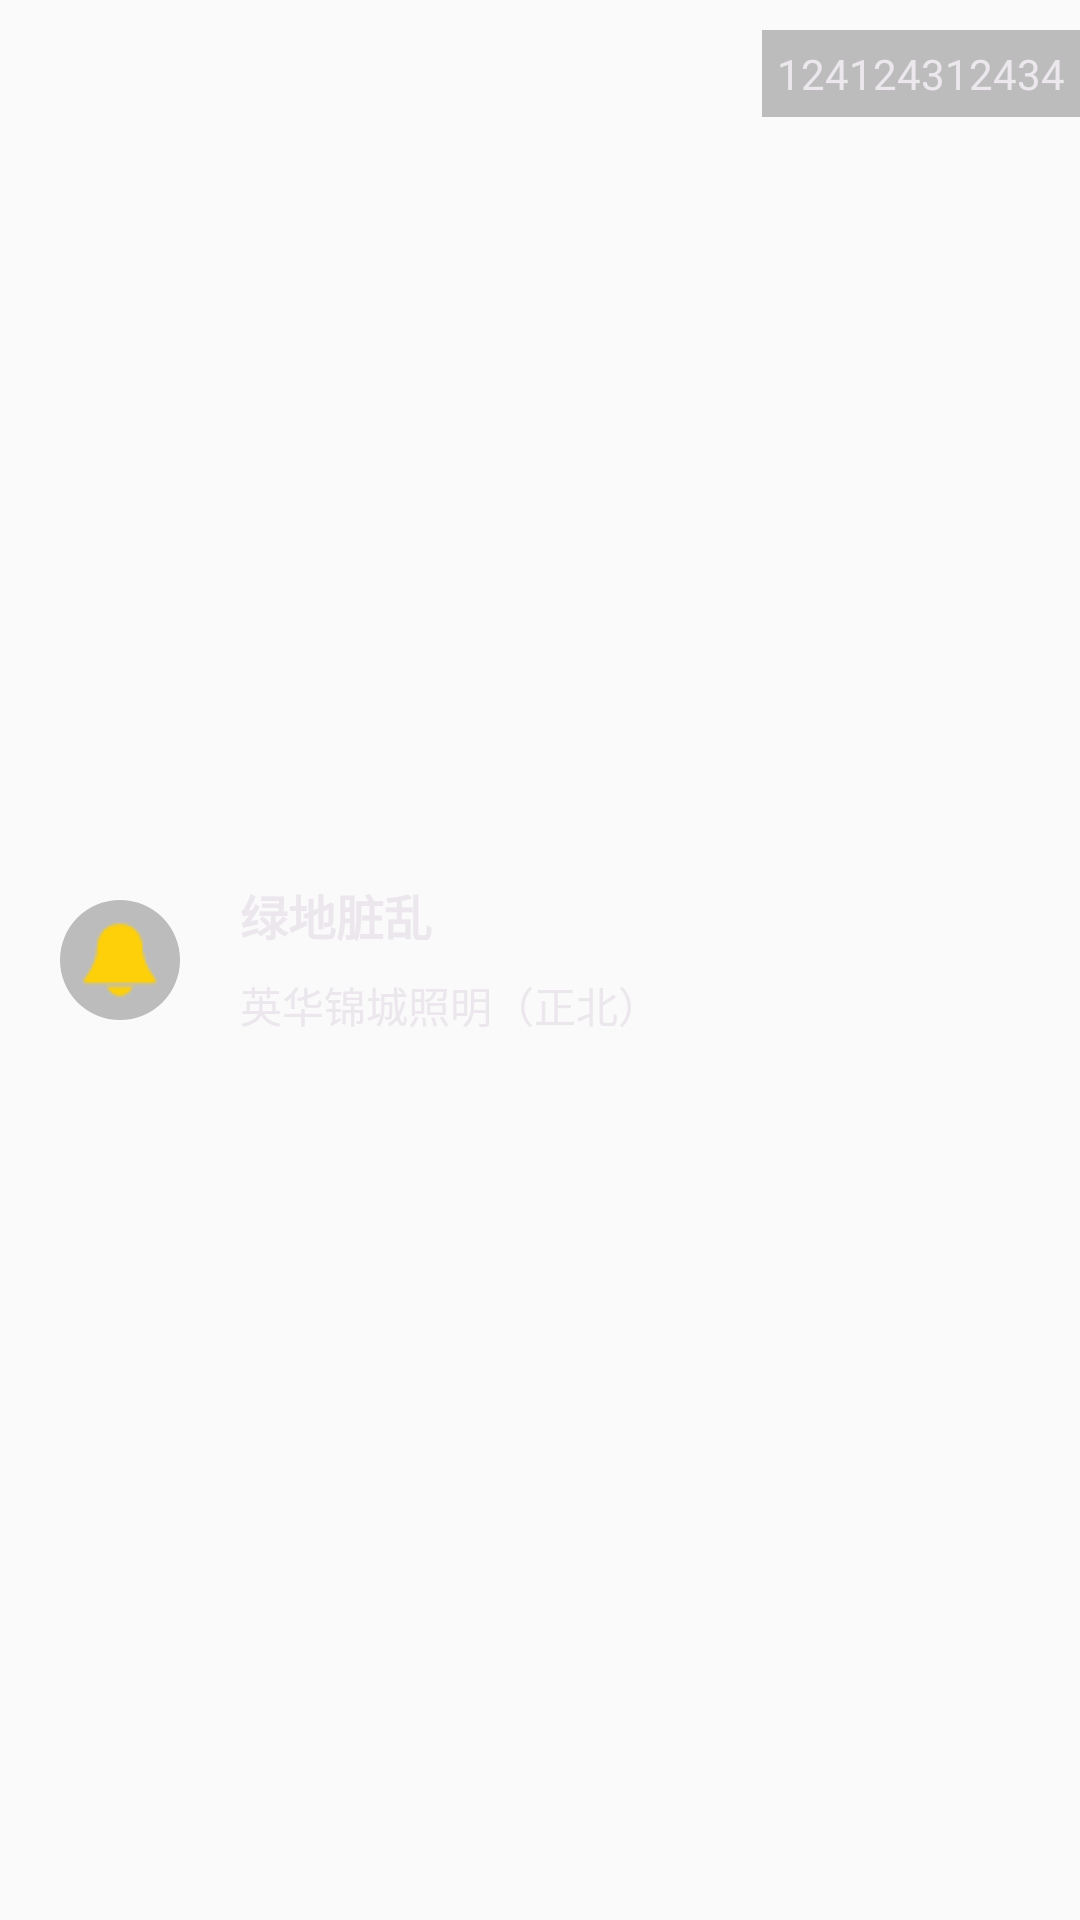

The Android layout XML behind this screen, and the referenced resources:
<!-- AndroidManifest.xml: application theme AppTheme -->
<!-- res/layout/layout_real_time_item.xml -->
<?xml version="1.0" encoding="utf-8"?>
<LinearLayout xmlns:android="http://schemas.android.com/apk/res/android"
    android:layout_width="match_parent"
    android:layout_height="100dp"
    android:orientation="horizontal">

    <ImageView
        android:id="@+id/img_rt_item"
        android:layout_width="40dp"
        android:layout_height="40dp"
        android:layout_gravity="center_vertical"
        android:layout_marginLeft="20dp"
        android:background="@drawable/rt_circle"
        android:padding="5dp"
        android:src="@mipmap/lingdang1" />

    <LinearLayout
        android:layout_width="0dp"
        android:layout_height="60dp"
        android:layout_gravity="center_vertical"
        android:layout_marginLeft="20dp"
        android:layout_weight="1"
        android:orientation="vertical">

        <TextView
            android:id="@+id/tv_rt_item_title"
            android:layout_width="wrap_content"
            android:layout_height="0dp"
            android:layout_weight="1"
            android:gravity="center_vertical"
            android:text="绿地脏乱"
            android:textColor="@color/c_problem_report_left"
            android:textSize="16sp"
            android:textStyle="bold" />

        <TextView
            android:id="@+id/tv_rt_item_content"
            android:layout_width="wrap_content"
            android:layout_height="0dp"
            android:layout_weight="1"
            android:gravity="center_vertical"
            android:text="英华锦城照明（正北）"
            android:textColor="@color/c_problem_report_left"
            android:textSize="14sp" />
    </LinearLayout>

    <RelativeLayout
        android:layout_width="wrap_content"
        android:layout_height="match_parent"
        android:layout_marginRight="@dimen/dp_10"
        android:layout_marginTop="10dp">

        <TextView
            android:id="@+id/tv_rt_item_num"
            android:layout_width="wrap_content"
            android:layout_height="wrap_content"
            android:layout_above="@+id/tv_item_task_type"
            android:layout_marginBottom="5dp"
            android:background="@color/c_alpha_et"
            android:padding="5dp"
            android:text="124124312434"
            android:textColor="@color/c_problem_report_left" />
    </RelativeLayout>


</LinearLayout>
<!-- resources referenced by this layout -->
<resources>
  <color name="c_alpha_et">#40000000</color>
  <color name="c_problem_report_left">#EBE7ED</color>
  <!-- drawable rt_circle (drawable) -->
  <?xml version="1.0" encoding="utf-8"?>
  <shape xmlns:android="http://schemas.android.com/apk/res/android"
      android:shape="oval">
  
      <solid
          android:color="@color/c_alpha_et"/>
  
      <size
          android:width="1dp"
          android:height="1dp"/>
  
  </shape>
  <!-- mipmap lingdang1: png bitmap (mipmap-xhdpi, 545 bytes) -->
  <style name="AppTheme" parent="Theme.AppCompat.Light.NoActionBar">
          
          <item name="colorPrimary">@color/colorPrimary</item>
          <item name="colorPrimaryDark">@color/colorPrimaryDark</item>
          <item name="colorAccent">@color/colorAccent</item>
          <item name="android:textColorPrimary">@color/white</item>
      </style>
  <color name="colorPrimary">#3F51B5</color>
  <color name="colorPrimaryDark">#007AE7</color>
  <color name="colorAccent">@android:color/darker_gray</color>
  <color name="white">#ffffff</color>
</resources>
